Image classification data set "dataset_split" (zabilaww/Kesegaran on GitHub). Class labels (2): segar, tidak segar.

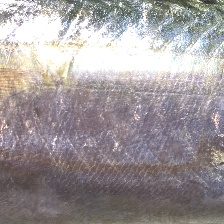
Label: segar

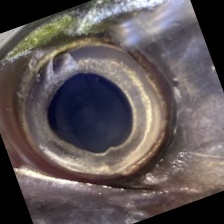
Label: segar

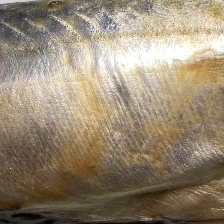
Label: tidak segar

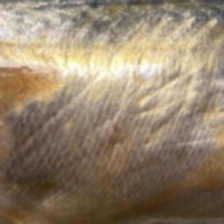
Label: tidak segar

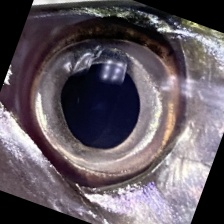
Label: segar

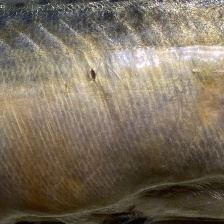
Label: tidak segar
